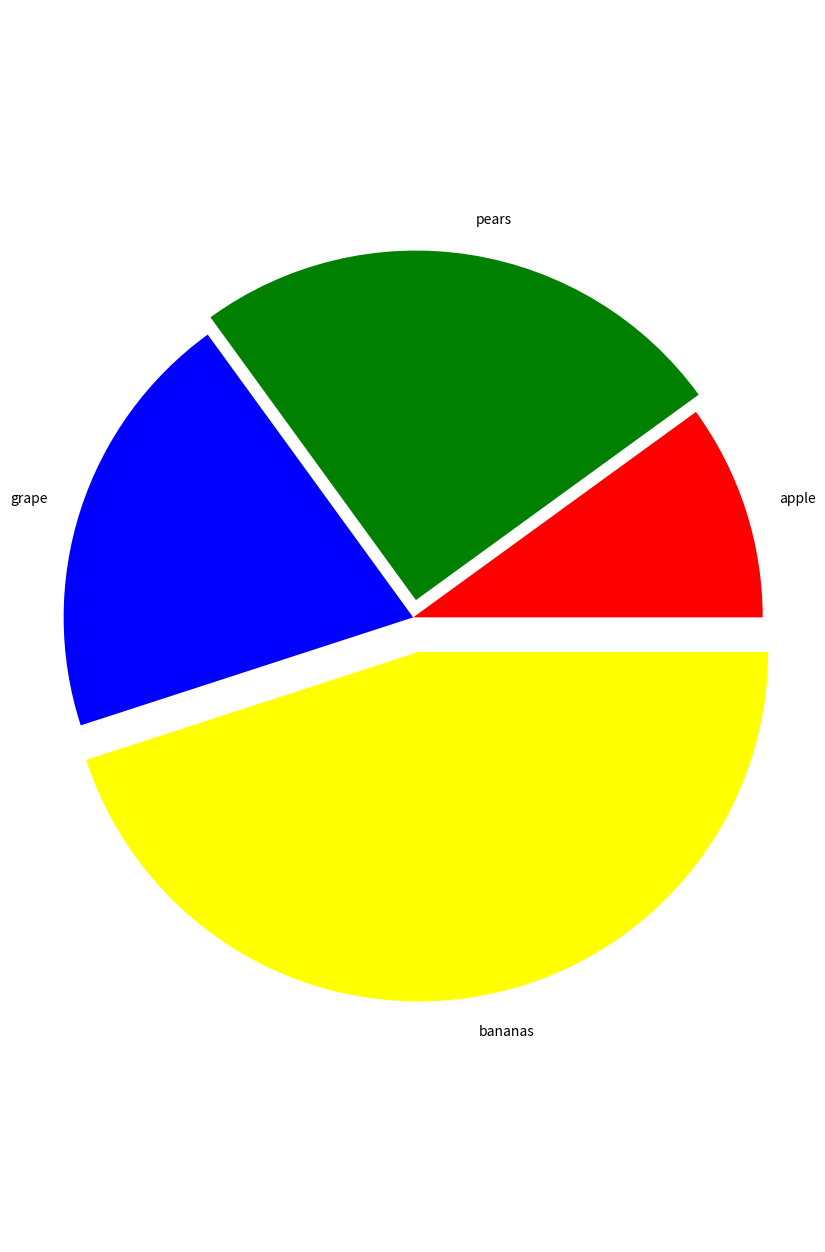

The script that saved this image:
"""
图形化展示
"""
import matplotlib.pyplot as plt


def show_bat_image():
    x = [2001, 2004, 2007, 2010, 2013]
    y = [10, 89, 56, 123, 95]
    plt.bar(x, y, width=1)
    plt.show()


def show_line_image():
    x = [0, 1]
    y = [0, 10]
    plt.figure()
    plt.plot(x, y)
    plt.xlabel("time")
    plt.ylabel("length(cm)")
    plt.show()


def show_pie_image():
    plt.figure(figsize=(10, 16))
    size = [10, 25, 20, 45]
    colors = ["red", "green", "blue", "yellow"]
    explode = [0, 0.05, 0, 0.1]
    labels = ["apple", "pears", "grape", "bananas"]
    plt.pie(
        x=size,
        labels=labels,
        colors=colors,
        explode=explode
    )
    plt.axis("equal")
    plt.show()


if __name__ == '__main__':
    show_pie_image()
